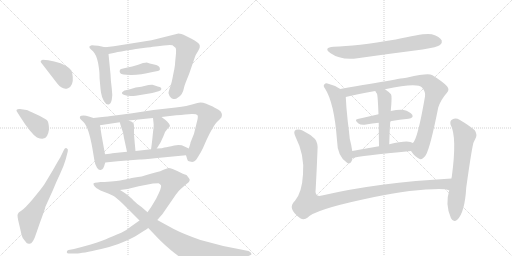
t = 0.00 s
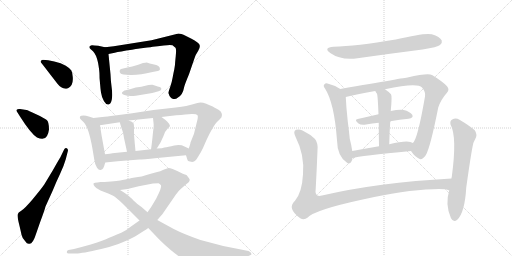
t = 3.32 s
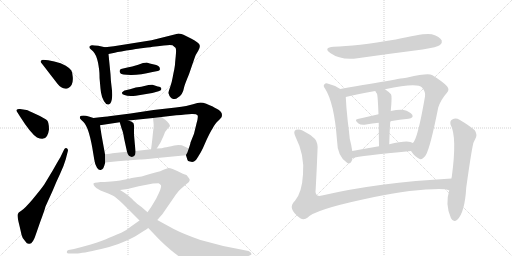
t = 6.64 s
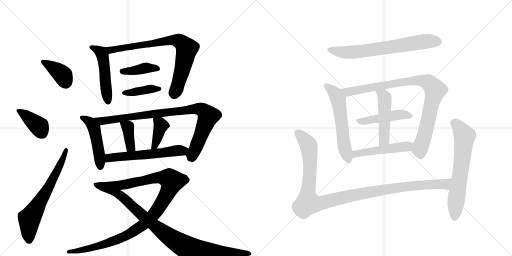
t = 9.96 s
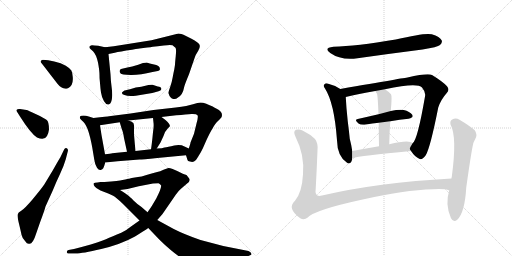
t = 13.28 s
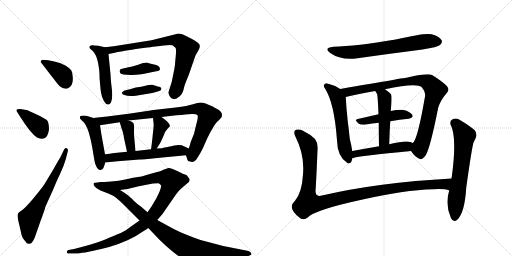
t = 16.60 s

The animated SVG that drew these frames (rendered in a browser with its animation timeline set to each time). Animation: 22 CSS @keyframes rules; one cycle of 16.60 s.

<svg version="1.1" viewBox="0 0 2048 1024" xmlns="http://www.w3.org/2000/svg">
  <g stroke="lightgray" stroke-dasharray="1,1" stroke-width="1" transform="scale(4, 4)">
    <line x1="0" y1="0" x2="256" y2="256"></line>
    <line x1="256" y1="0" x2="0" y2="256"></line>
    <line x1="128" y1="0" x2="128" y2="256"></line>
    <line x1="0" y1="128" x2="256" y2="128"></line>
    <line x1="256" y1="0" x2="512" y2="256"></line>
    <line x1="512" y1="0" x2="256" y2="256"></line>
    <line x1="384" y1="0" x2="384" y2="256"></line>
    <line x1="256" y1="128" x2="512" y2="128"></line>
  </g>
<g transform="scale(1, -1) translate(0, -850)">
   <style type="text/css">
    @keyframes keyframes0 {
      from {
       stroke: black;
       stroke-dashoffset: 380;
       stroke-width: 128;
       }
       55% {
       animation-timing-function: step-end;
       stroke: black;
       stroke-dashoffset: 0;
       stroke-width: 128;
       }
       to {
       stroke: black;
       stroke-width: 1024;
       }
       }
       #make-me-a-hanzi-animation-0 {
         animation: keyframes0 0.559245s both;
         animation-delay: 0.000000s;
         animation-timing-function: linear;
       }
    @keyframes keyframes1 {
      from {
       stroke: black;
       stroke-dashoffset: 391;
       stroke-width: 128;
       }
       56% {
       animation-timing-function: step-end;
       stroke: black;
       stroke-dashoffset: 0;
       stroke-width: 128;
       }
       to {
       stroke: black;
       stroke-width: 1024;
       }
       }
       #make-me-a-hanzi-animation-1 {
         animation: keyframes1 0.568197s both;
         animation-delay: 0.559245s;
         animation-timing-function: linear;
       }
    @keyframes keyframes2 {
      from {
       stroke: black;
       stroke-dashoffset: 652;
       stroke-width: 128;
       }
       68% {
       animation-timing-function: step-end;
       stroke: black;
       stroke-dashoffset: 0;
       stroke-width: 128;
       }
       to {
       stroke: black;
       stroke-width: 1024;
       }
       }
       #make-me-a-hanzi-animation-2 {
         animation: keyframes2 0.780599s both;
         animation-delay: 1.127441s;
         animation-timing-function: linear;
       }
    @keyframes keyframes3 {
      from {
       stroke: black;
       stroke-dashoffset: 500;
       stroke-width: 128;
       }
       62% {
       animation-timing-function: step-end;
       stroke: black;
       stroke-dashoffset: 0;
       stroke-width: 128;
       }
       to {
       stroke: black;
       stroke-width: 1024;
       }
       }
       #make-me-a-hanzi-animation-3 {
         animation: keyframes3 0.656901s both;
         animation-delay: 1.908040s;
         animation-timing-function: linear;
       }
    @keyframes keyframes4 {
      from {
       stroke: black;
       stroke-dashoffset: 781;
       stroke-width: 128;
       }
       72% {
       animation-timing-function: step-end;
       stroke: black;
       stroke-dashoffset: 0;
       stroke-width: 128;
       }
       to {
       stroke: black;
       stroke-width: 1024;
       }
       }
       #make-me-a-hanzi-animation-4 {
         animation: keyframes4 0.885579s both;
         animation-delay: 2.564941s;
         animation-timing-function: linear;
       }
    @keyframes keyframes5 {
      from {
       stroke: black;
       stroke-dashoffset: 400;
       stroke-width: 128;
       }
       57% {
       animation-timing-function: step-end;
       stroke: black;
       stroke-dashoffset: 0;
       stroke-width: 128;
       }
       to {
       stroke: black;
       stroke-width: 1024;
       }
       }
       #make-me-a-hanzi-animation-5 {
         animation: keyframes5 0.575521s both;
         animation-delay: 3.450521s;
         animation-timing-function: linear;
       }
    @keyframes keyframes6 {
      from {
       stroke: black;
       stroke-dashoffset: 399;
       stroke-width: 128;
       }
       56% {
       animation-timing-function: step-end;
       stroke: black;
       stroke-dashoffset: 0;
       stroke-width: 128;
       }
       to {
       stroke: black;
       stroke-width: 1024;
       }
       }
       #make-me-a-hanzi-animation-6 {
         animation: keyframes6 0.574707s both;
         animation-delay: 4.026042s;
         animation-timing-function: linear;
       }
    @keyframes keyframes7 {
      from {
       stroke: black;
       stroke-dashoffset: 477;
       stroke-width: 128;
       }
       61% {
       animation-timing-function: step-end;
       stroke: black;
       stroke-dashoffset: 0;
       stroke-width: 128;
       }
       to {
       stroke: black;
       stroke-width: 1024;
       }
       }
       #make-me-a-hanzi-animation-7 {
         animation: keyframes7 0.638184s both;
         animation-delay: 4.600749s;
         animation-timing-function: linear;
       }
    @keyframes keyframes8 {
      from {
       stroke: black;
       stroke-dashoffset: 891;
       stroke-width: 128;
       }
       74% {
       animation-timing-function: step-end;
       stroke: black;
       stroke-dashoffset: 0;
       stroke-width: 128;
       }
       to {
       stroke: black;
       stroke-width: 1024;
       }
       }
       #make-me-a-hanzi-animation-8 {
         animation: keyframes8 0.975098s both;
         animation-delay: 5.238932s;
         animation-timing-function: linear;
       }
    @keyframes keyframes9 {
      from {
       stroke: black;
       stroke-dashoffset: 380;
       stroke-width: 128;
       }
       55% {
       animation-timing-function: step-end;
       stroke: black;
       stroke-dashoffset: 0;
       stroke-width: 128;
       }
       to {
       stroke: black;
       stroke-width: 1024;
       }
       }
       #make-me-a-hanzi-animation-9 {
         animation: keyframes9 0.559245s both;
         animation-delay: 6.214030s;
         animation-timing-function: linear;
       }
    @keyframes keyframes10 {
      from {
       stroke: black;
       stroke-dashoffset: 392;
       stroke-width: 128;
       }
       56% {
       animation-timing-function: step-end;
       stroke: black;
       stroke-dashoffset: 0;
       stroke-width: 128;
       }
       to {
       stroke: black;
       stroke-width: 1024;
       }
       }
       #make-me-a-hanzi-animation-10 {
         animation: keyframes10 0.569010s both;
         animation-delay: 6.773275s;
         animation-timing-function: linear;
       }
    @keyframes keyframes11 {
      from {
       stroke: black;
       stroke-dashoffset: 585;
       stroke-width: 128;
       }
       66% {
       animation-timing-function: step-end;
       stroke: black;
       stroke-dashoffset: 0;
       stroke-width: 128;
       }
       to {
       stroke: black;
       stroke-width: 1024;
       }
       }
       #make-me-a-hanzi-animation-11 {
         animation: keyframes11 0.726074s both;
         animation-delay: 7.342285s;
         animation-timing-function: linear;
       }
    @keyframes keyframes12 {
      from {
       stroke: black;
       stroke-dashoffset: 1045;
       stroke-width: 128;
       }
       77% {
       animation-timing-function: step-end;
       stroke: black;
       stroke-dashoffset: 0;
       stroke-width: 128;
       }
       to {
       stroke: black;
       stroke-width: 1024;
       }
       }
       #make-me-a-hanzi-animation-12 {
         animation: keyframes12 1.100423s both;
         animation-delay: 8.068359s;
         animation-timing-function: linear;
       }
    @keyframes keyframes13 {
      from {
       stroke: black;
       stroke-dashoffset: 957;
       stroke-width: 128;
       }
       76% {
       animation-timing-function: step-end;
       stroke: black;
       stroke-dashoffset: 0;
       stroke-width: 128;
       }
       to {
       stroke: black;
       stroke-width: 1024;
       }
       }
       #make-me-a-hanzi-animation-13 {
         animation: keyframes13 1.028809s both;
         animation-delay: 9.168783s;
         animation-timing-function: linear;
       }
    @keyframes keyframes14 {
      from {
       stroke: black;
       stroke-dashoffset: 689;
       stroke-width: 128;
       }
       69% {
       animation-timing-function: step-end;
       stroke: black;
       stroke-dashoffset: 0;
       stroke-width: 128;
       }
       to {
       stroke: black;
       stroke-width: 1024;
       }
       }
       #make-me-a-hanzi-animation-14 {
         animation: keyframes14 0.810710s both;
         animation-delay: 10.197591s;
         animation-timing-function: linear;
       }
    @keyframes keyframes15 {
      from {
       stroke: black;
       stroke-dashoffset: 577;
       stroke-width: 128;
       }
       65% {
       animation-timing-function: step-end;
       stroke: black;
       stroke-dashoffset: 0;
       stroke-width: 128;
       }
       to {
       stroke: black;
       stroke-width: 1024;
       }
       }
       #make-me-a-hanzi-animation-15 {
         animation: keyframes15 0.719564s both;
         animation-delay: 11.008301s;
         animation-timing-function: linear;
       }
    @keyframes keyframes16 {
      from {
       stroke: black;
       stroke-dashoffset: 909;
       stroke-width: 128;
       }
       75% {
       animation-timing-function: step-end;
       stroke: black;
       stroke-dashoffset: 0;
       stroke-width: 128;
       }
       to {
       stroke: black;
       stroke-width: 1024;
       }
       }
       #make-me-a-hanzi-animation-16 {
         animation: keyframes16 0.989746s both;
         animation-delay: 11.727865s;
         animation-timing-function: linear;
       }
    @keyframes keyframes17 {
      from {
       stroke: black;
       stroke-dashoffset: 465;
       stroke-width: 128;
       }
       60% {
       animation-timing-function: step-end;
       stroke: black;
       stroke-dashoffset: 0;
       stroke-width: 128;
       }
       to {
       stroke: black;
       stroke-width: 1024;
       }
       }
       #make-me-a-hanzi-animation-17 {
         animation: keyframes17 0.628418s both;
         animation-delay: 12.717611s;
         animation-timing-function: linear;
       }
    @keyframes keyframes18 {
      from {
       stroke: black;
       stroke-dashoffset: 485;
       stroke-width: 128;
       }
       61% {
       animation-timing-function: step-end;
       stroke: black;
       stroke-dashoffset: 0;
       stroke-width: 128;
       }
       to {
       stroke: black;
       stroke-width: 1024;
       }
       }
       #make-me-a-hanzi-animation-18 {
         animation: keyframes18 0.644694s both;
         animation-delay: 13.346029s;
         animation-timing-function: linear;
       }
    @keyframes keyframes19 {
      from {
       stroke: black;
       stroke-dashoffset: 498;
       stroke-width: 128;
       }
       62% {
       animation-timing-function: step-end;
       stroke: black;
       stroke-dashoffset: 0;
       stroke-width: 128;
       }
       to {
       stroke: black;
       stroke-width: 1024;
       }
       }
       #make-me-a-hanzi-animation-19 {
         animation: keyframes19 0.655273s both;
         animation-delay: 13.990723s;
         animation-timing-function: linear;
       }
    @keyframes keyframes20 {
      from {
       stroke: black;
       stroke-dashoffset: 1129;
       stroke-width: 128;
       }
       79% {
       animation-timing-function: step-end;
       stroke: black;
       stroke-dashoffset: 0;
       stroke-width: 128;
       }
       to {
       stroke: black;
       stroke-width: 1024;
       }
       }
       #make-me-a-hanzi-animation-20 {
         animation: keyframes20 1.168783s both;
         animation-delay: 14.645996s;
         animation-timing-function: linear;
       }
    @keyframes keyframes21 {
      from {
       stroke: black;
       stroke-dashoffset: 653;
       stroke-width: 128;
       }
       68% {
       animation-timing-function: step-end;
       stroke: black;
       stroke-dashoffset: 0;
       stroke-width: 128;
       }
       to {
       stroke: black;
       stroke-width: 1024;
       }
       }
       #make-me-a-hanzi-animation-21 {
         animation: keyframes21 0.781413s both;
         animation-delay: 15.814779s;
         animation-timing-function: linear;
       }
</style>
<path d="M 229 516 Q 250 489 272 497.5 Q 294 506 291 542 Q 290 559 285.5 568 Q 281 577 263 587.5 Q 245 598 217 604 L 193 609 Q 173 611 169 610.5 Q 165 610 164 606 Q 160 604 168 595 L 229 516 Z" fill="lightgray"></path> 
<path d="M 80 384 Q 123 316 148 300 Q 178 287 188 306 Q 194 317 196 332 Q 196 363 187 370.5 Q 178 378 144.5 393.5 Q 111 409 106 410 L 80 414 Q 70 415 67 411 Q 64 407 68 403 L 80 384 Z" fill="lightgray"></path> 
<path d="M 241 220 Q 239 218 212 170 L 177 112 Q 165 94 131.5 54.5 Q 98 15 85 7.5 Q 72 0 71 -7 Q 68 -12 75.5 -43 Q 83 -74 86 -88.5 Q 89 -103 101 -115 Q 108 -127 118 -125 Q 132 -125 144 -86 L 160 -40 Q 179 11 182 24 L 211 88 Q 226 125 240.5 155 Q 255 185 263 213 L 271 244 Q 274 254 267 257 Q 260 260 256 251 L 241 220 Z" fill="lightgray"></path> 
<path d="M 420 661 L 393 667 Q 368 670 367 669 Q 349 665 364 652 L 372 645 Q 385 632 392 600 Q 398 567 398 550 Q 398 533 399 529 L 402 495 L 404 480 Q 407 460 416 445 Q 425 430 434 432 Q 443 433 447 451 Q 451 469 447 497 Q 443 524 442 553 L 434 634 C 432 658 432 658 420 661 Z" fill="lightgray"></path> 
<path d="M 455 665 L 420 661 C 390 658 405 628 434 634 L 459 639 Q 478 644 528 651 L 543 654 Q 553 656 558 656 L 589 660 Q 603 661 611 663 Q 629 664 655 668 Q 681 672 690 669 Q 698 663 702 659 Q 706 654 703 626 Q 700 597 700 591 Q 699 585 697 572 Q 694 559 691 542 Q 688 524 681 503 Q 673 481 674 477 Q 680 456 694 454 Q 703 452 712 460 Q 731 471 736 499 Q 738 510 756 553 L 778 617 Q 782 631 793 647 Q 803 663 797 673 Q 790 682 766 695 L 734 711 Q 727 714 714 716 L 606 689 L 455 665 Z" fill="lightgray"></path> 
<path d="M 631 566 Q 638 567 640 573 L 638 581 Q 635 586 625 590 L 599 596 L 587 600 Q 582 600 572 598 L 550 590 Q 541 587 484 574 Q 481 573 479 568 Q 477 563 481.5 557 Q 486 551 523.5 550.5 Q 561 550 610 562 L 631 566 Z" fill="lightgray"></path> 
<path d="M 609 478 Q 642 486 644 490 Q 650 502 631 504 L 610 511 Q 608 512 594 510 L 565 503 L 543 500 L 520 493 Q 499 489 495 486 Q 491 483 488 480 Q 486 474 498 470 Q 511 464 543 467 L 609 478 Z" fill="lightgray"></path> 
<path d="M 374 378 L 355 384 Q 344 388 334 388 Q 323 388 320 384 Q 319 380 320 376 Q 324 372 334 362 Q 354 343 369 260 L 377 212 Q 380 190 388 179 Q 395 168 403 170 Q 410 172 413 177 Q 416 182 421 200 L 420 233 L 406 310 L 400 349 C 397 371 397 371 374 378 Z" fill="lightgray"></path> 
<path d="M 744 229 L 750 210 Q 750 206 760 204 Q 769 201 776 204 Q 786 210 793 224 Q 804 241 811 256 L 826 290 Q 841 322 849 334 Q 862 359 872 366 Q 886 380 886 381 Q 893 399 874 411 Q 854 422 846 426 Q 837 429 825 435 Q 812 440 802 440 Q 792 440 772 433 Q 752 426 703 420 L 614 410 L 522 396 L 436 385 Q 433 384 374 378 C 344 375 370 344 400 349 L 479 361 L 514 368 L 612 378 L 646 382 L 705 389 Q 746 392 766 394 Q 786 395 790 389 Q 794 383 786 356 L 776 315 L 762 280 Q 762 277 755 256 C 746 227 743 233 744 229 Z" fill="lightgray"></path> 
<path d="M 479 361 L 487 334 Q 492 325 496 298 L 508 243 C 514 214 545 216 542 246 L 539 277 L 536 312 L 536 340 Q 537 348 534 357 Q 530 363 514 368 C 486 378 473 382 479 361 Z" fill="lightgray"></path> 
<path d="M 612 378 L 614 359 Q 616 347 612 321 Q 607 269 604 253 C 599 223 611 231 627 256 L 642 280 L 654 306 Q 661 327 671 336 Q 680 345 680 346 Q 680 358 646 382 C 622 399 609 408 612 378 Z" fill="lightgray"></path> 
<path d="M 421 200 L 470 205 L 558 212 Q 568 212 629 218 L 744 229 C 774 232 782 243 755 256 L 738 264 Q 722 273 697 268 Q 671 262 658 260 Q 652 257 627 256 L 604 253 L 542 246 L 508 243 L 449 237 Q 443 235 420 233 C 390 230 391 197 421 200 Z" fill="lightgray"></path> 
<path d="M 558 -32 L 524 -56 Q 504 -73 485 -81 Q 466 -89 454 -94 Q 442 -99 408 -113 Q 374 -126 296 -146 L 274 -150 Q 267 -151 267 -159 Q 269 -166 277 -164 L 304 -164 Q 327 -164 405 -146 Q 482 -128 540 -96 Q 580 -71 593 -62 L 629 -30 L 650 -6 L 703 71 Q 715 88 724 95 L 746 114 Q 765 127 756 137 L 746 150 Q 735 152 709 166 Q 682 179 674 178 Q 666 176 654 171 Q 642 165 625 161 Q 608 156 586 150 Q 564 143 552 142 Q 539 140 527 138 Q 514 135 509 134 Q 503 133 490 130 Q 477 127 418 122 C 388 119 450 86 480 90 L 510 94 L 555 105 L 612 116 L 634 117 Q 639 116 644 109 Q 648 101 625 56 L 606 24 Q 605 23 604 21 L 590 1 L 558 -32 Z" fill="lightgray"></path> 
<path d="M 390 120 Q 378 120 375 117 Q 372 114 378 105 Q 384 96 402 88 L 433 76 Q 441 73 452.5 67 Q 464 61 490 36 L 558 -32 L 593 -62 L 638 -109 Q 659 -130 683 -150 Q 748 -204 782 -210 Q 797 -211 870 -201 L 944 -188 L 979 -179 Q 1008 -170 1006 -166 Q 1004 -157 994 -154 L 893 -134 L 802 -110 Q 736 -87 695 -66 L 629 -30 L 590 1 L 566 22 Q 550 33 534 48.5 Q 518 64 511.5 69 Q 505 74 480 90 L 418 122 L 402 122 L 390 120 Z" fill="lightgray"></path> 
<path d="M 1334 663 Q 1292 659 1321 638 Q 1363 608 1430 617 Q 1557 635 1690 652 Q 1751 662 1760 670 Q 1770 679 1767 688 Q 1760 703 1727 713 Q 1700 720 1583 692 Q 1424 665 1334 663 Z" fill="lightgray"></path> 
<path d="M 1361 494 Q 1336 510 1310 516 Q 1303 519 1298 513 Q 1291 507 1300 496 Q 1337 439 1348 289 Q 1349 226 1387 200 Q 1388 199 1391 197 Q 1407 193 1409 217 L 1409 246 Q 1406 268 1399 295 Q 1396 326 1391 365 Q 1385 419 1383 462 C 1382 481 1382 481 1361 494 Z" fill="lightgray"></path> 
<path d="M 1644 246 Q 1660 222 1677 215 Q 1687 208 1703 229 Q 1721 259 1753 420 Q 1763 451 1787 478 Q 1800 491 1788 505 Q 1772 523 1728 550 Q 1712 559 1630 540 Q 1626 540 1361 494 C 1331 489 1354 455 1383 462 Q 1432 475 1501 486 L 1540 493 Q 1669 520 1688 500 Q 1704 481 1700 464 Q 1670 290 1651 278 C 1637 255 1637 255 1644 246 Z" fill="lightgray"></path> 
<path d="M 1561 365 Q 1600 372 1634 375 Q 1656 379 1649 391 Q 1639 404 1615 410 Q 1596 413 1563 406 L 1514 393 Q 1471 383 1431 374 Q 1415 371 1434 356 Q 1444 349 1464 352 Q 1489 356 1515 359 L 1561 365 Z" fill="lightgray"></path> 
<path d="M 1563 406 Q 1569 466 1564 473 Q 1552 485 1540 493 C 1516 510 1486 512 1501 486 Q 1504 480 1508 475 Q 1511 468 1514 393 L 1515 359 Q 1515 322 1516 265 C 1517 235 1556 243 1557 273 Q 1558 322 1561 365 L 1563 406 Z" fill="lightgray"></path> 
<path d="M 1409 217 Q 1439 227 1644 246 C 1674 249 1677 263 1651 278 Q 1636 293 1557 273 L 1516 265 Q 1458 255 1409 246 C 1379 241 1380 209 1409 217 Z" fill="lightgray"></path> 
<path d="M 1806 136 Q 1511 120 1288 68 Q 1257 59 1263 97 Q 1267 172 1270 249 Q 1273 277 1260 294 Q 1241 313 1210 328 Q 1197 335 1184 331 Q 1171 325 1182 303 Q 1219 230 1212 153 Q 1208 80 1180 47 Q 1146 17 1201 -23 Q 1216 -32 1231 -20 Q 1258 10 1446 51 Q 1617 90 1733 93 Q 1778 96 1797 88 C 1826 82 1836 138 1806 136 Z" fill="lightgray"></path> 
<path d="M 1797 88 Q 1779 33 1804 -23 Q 1814 -42 1829 -29 Q 1859 -1 1865 100 Q 1889 271 1895 282 Q 1898 289 1901 294 Q 1911 312 1899 329 Q 1877 348 1838 371 Q 1823 380 1809 372 Q 1799 368 1802 352 Q 1829 304 1807 142 Q 1806 141 1806 136 L 1797 88 Z" fill="lightgray"></path> 
      <clipPath id="make-me-a-hanzi-clip-0">
      <path d="M 229 516 Q 250 489 272 497.5 Q 294 506 291 542 Q 290 559 285.5 568 Q 281 577 263 587.5 Q 245 598 217 604 L 193 609 Q 173 611 169 610.5 Q 165 610 164 606 Q 160 604 168 595 L 229 516 Z" fill="lightgray"></path>
      </clipPath>
      <path clip-path="url(#make-me-a-hanzi-clip-0)" d="M 172 603 L 249 552 L 262 523 " fill="none" id="make-me-a-hanzi-animation-0" stroke-dasharray="252 504" stroke-linecap="round"></path>

      <clipPath id="make-me-a-hanzi-clip-1">
      <path d="M 80 384 Q 123 316 148 300 Q 178 287 188 306 Q 194 317 196 332 Q 196 363 187 370.5 Q 178 378 144.5 393.5 Q 111 409 106 410 L 80 414 Q 70 415 67 411 Q 64 407 68 403 L 80 384 Z" fill="lightgray"></path>
      </clipPath>
      <path clip-path="url(#make-me-a-hanzi-clip-1)" d="M 75 408 L 156 344 L 170 315 " fill="none" id="make-me-a-hanzi-animation-1" stroke-dasharray="263 526" stroke-linecap="round"></path>

      <clipPath id="make-me-a-hanzi-clip-2">
      <path d="M 241 220 Q 239 218 212 170 L 177 112 Q 165 94 131.5 54.5 Q 98 15 85 7.5 Q 72 0 71 -7 Q 68 -12 75.5 -43 Q 83 -74 86 -88.5 Q 89 -103 101 -115 Q 108 -127 118 -125 Q 132 -125 144 -86 L 160 -40 Q 179 11 182 24 L 211 88 Q 226 125 240.5 155 Q 255 185 263 213 L 271 244 Q 274 254 267 257 Q 260 260 256 251 L 241 220 Z" fill="lightgray"></path>
      </clipPath>
      <path clip-path="url(#make-me-a-hanzi-clip-2)" d="M 116 -109 L 117 -25 L 196 103 L 244 196 L 264 249 " fill="none" id="make-me-a-hanzi-animation-2" stroke-dasharray="524 1048" stroke-linecap="round"></path>

      <clipPath id="make-me-a-hanzi-clip-3">
      <path d="M 420 661 L 393 667 Q 368 670 367 669 Q 349 665 364 652 L 372 645 Q 385 632 392 600 Q 398 567 398 550 Q 398 533 399 529 L 402 495 L 404 480 Q 407 460 416 445 Q 425 430 434 432 Q 443 433 447 451 Q 451 469 447 497 Q 443 524 442 553 L 434 634 C 432 658 432 658 420 661 Z" fill="lightgray"></path>
      </clipPath>
      <path clip-path="url(#make-me-a-hanzi-clip-3)" d="M 366 660 L 396 647 L 411 625 L 432 442 " fill="none" id="make-me-a-hanzi-animation-3" stroke-dasharray="372 744" stroke-linecap="round"></path>

      <clipPath id="make-me-a-hanzi-clip-4">
      <path d="M 455 665 L 420 661 C 390 658 405 628 434 634 L 459 639 Q 478 644 528 651 L 543 654 Q 553 656 558 656 L 589 660 Q 603 661 611 663 Q 629 664 655 668 Q 681 672 690 669 Q 698 663 702 659 Q 706 654 703 626 Q 700 597 700 591 Q 699 585 697 572 Q 694 559 691 542 Q 688 524 681 503 Q 673 481 674 477 Q 680 456 694 454 Q 703 452 712 460 Q 731 471 736 499 Q 738 510 756 553 L 778 617 Q 782 631 793 647 Q 803 663 797 673 Q 790 682 766 695 L 734 711 Q 727 714 714 716 L 606 689 L 455 665 Z" fill="lightgray"></path>
      </clipPath>
      <path clip-path="url(#make-me-a-hanzi-clip-4)" d="M 427 656 L 451 651 L 680 689 L 696 690 L 725 680 L 747 656 L 725 554 L 697 474 " fill="none" id="make-me-a-hanzi-animation-4" stroke-dasharray="653 1306" stroke-linecap="round"></path>

      <clipPath id="make-me-a-hanzi-clip-5">
      <path d="M 631 566 Q 638 567 640 573 L 638 581 Q 635 586 625 590 L 599 596 L 587 600 Q 582 600 572 598 L 550 590 Q 541 587 484 574 Q 481 573 479 568 Q 477 563 481.5 557 Q 486 551 523.5 550.5 Q 561 550 610 562 L 631 566 Z" fill="lightgray"></path>
      </clipPath>
      <path clip-path="url(#make-me-a-hanzi-clip-5)" d="M 489 565 L 513 564 L 587 579 L 631 575 " fill="none" id="make-me-a-hanzi-animation-5" stroke-dasharray="272 544" stroke-linecap="round"></path>

      <clipPath id="make-me-a-hanzi-clip-6">
      <path d="M 609 478 Q 642 486 644 490 Q 650 502 631 504 L 610 511 Q 608 512 594 510 L 565 503 L 543 500 L 520 493 Q 499 489 495 486 Q 491 483 488 480 Q 486 474 498 470 Q 511 464 543 467 L 609 478 Z" fill="lightgray"></path>
      </clipPath>
      <path clip-path="url(#make-me-a-hanzi-clip-6)" d="M 496 478 L 638 495 " fill="none" id="make-me-a-hanzi-animation-6" stroke-dasharray="271 542" stroke-linecap="round"></path>

      <clipPath id="make-me-a-hanzi-clip-7">
      <path d="M 374 378 L 355 384 Q 344 388 334 388 Q 323 388 320 384 Q 319 380 320 376 Q 324 372 334 362 Q 354 343 369 260 L 377 212 Q 380 190 388 179 Q 395 168 403 170 Q 410 172 413 177 Q 416 182 421 200 L 420 233 L 406 310 L 400 349 C 397 371 397 371 374 378 Z" fill="lightgray"></path>
      </clipPath>
      <path clip-path="url(#make-me-a-hanzi-clip-7)" d="M 329 380 L 363 359 L 376 335 L 394 252 L 401 184 " fill="none" id="make-me-a-hanzi-animation-7" stroke-dasharray="349 698" stroke-linecap="round"></path>

      <clipPath id="make-me-a-hanzi-clip-8">
      <path d="M 744 229 L 750 210 Q 750 206 760 204 Q 769 201 776 204 Q 786 210 793 224 Q 804 241 811 256 L 826 290 Q 841 322 849 334 Q 862 359 872 366 Q 886 380 886 381 Q 893 399 874 411 Q 854 422 846 426 Q 837 429 825 435 Q 812 440 802 440 Q 792 440 772 433 Q 752 426 703 420 L 614 410 L 522 396 L 436 385 Q 433 384 374 378 C 344 375 370 344 400 349 L 479 361 L 514 368 L 612 378 L 646 382 L 705 389 Q 746 392 766 394 Q 786 395 790 389 Q 794 383 786 356 L 776 315 L 762 280 Q 762 277 755 256 C 746 227 743 233 744 229 Z" fill="lightgray"></path>
      </clipPath>
      <path clip-path="url(#make-me-a-hanzi-clip-8)" d="M 394 370 L 407 365 L 787 416 L 804 413 L 833 386 L 763 219 " fill="none" id="make-me-a-hanzi-animation-8" stroke-dasharray="763 1526" stroke-linecap="round"></path>

      <clipPath id="make-me-a-hanzi-clip-9">
      <path d="M 479 361 L 487 334 Q 492 325 496 298 L 508 243 C 514 214 545 216 542 246 L 539 277 L 536 312 L 536 340 Q 537 348 534 357 Q 530 363 514 368 C 486 378 473 382 479 361 Z" fill="lightgray"></path>
      </clipPath>
      <path clip-path="url(#make-me-a-hanzi-clip-9)" d="M 486 356 L 511 339 L 524 260 L 536 253 " fill="none" id="make-me-a-hanzi-animation-9" stroke-dasharray="252 504" stroke-linecap="round"></path>

      <clipPath id="make-me-a-hanzi-clip-10">
      <path d="M 612 378 L 614 359 Q 616 347 612 321 Q 607 269 604 253 C 599 223 611 231 627 256 L 642 280 L 654 306 Q 661 327 671 336 Q 680 345 680 346 Q 680 358 646 382 C 622 399 609 408 612 378 Z" fill="lightgray"></path>
      </clipPath>
      <path clip-path="url(#make-me-a-hanzi-clip-10)" d="M 618 374 L 643 348 L 620 267 L 609 256 " fill="none" id="make-me-a-hanzi-animation-10" stroke-dasharray="264 528" stroke-linecap="round"></path>

      <clipPath id="make-me-a-hanzi-clip-11">
      <path d="M 421 200 L 470 205 L 558 212 Q 568 212 629 218 L 744 229 C 774 232 782 243 755 256 L 738 264 Q 722 273 697 268 Q 671 262 658 260 Q 652 257 627 256 L 604 253 L 542 246 L 508 243 L 449 237 Q 443 235 420 233 C 390 230 391 197 421 200 Z" fill="lightgray"></path>
      </clipPath>
      <path clip-path="url(#make-me-a-hanzi-clip-11)" d="M 427 206 L 435 217 L 458 222 L 748 251 " fill="none" id="make-me-a-hanzi-animation-11" stroke-dasharray="457 914" stroke-linecap="round"></path>

      <clipPath id="make-me-a-hanzi-clip-12">
      <path d="M 558 -32 L 524 -56 Q 504 -73 485 -81 Q 466 -89 454 -94 Q 442 -99 408 -113 Q 374 -126 296 -146 L 274 -150 Q 267 -151 267 -159 Q 269 -166 277 -164 L 304 -164 Q 327 -164 405 -146 Q 482 -128 540 -96 Q 580 -71 593 -62 L 629 -30 L 650 -6 L 703 71 Q 715 88 724 95 L 746 114 Q 765 127 756 137 L 746 150 Q 735 152 709 166 Q 682 179 674 178 Q 666 176 654 171 Q 642 165 625 161 Q 608 156 586 150 Q 564 143 552 142 Q 539 140 527 138 Q 514 135 509 134 Q 503 133 490 130 Q 477 127 418 122 C 388 119 450 86 480 90 L 510 94 L 555 105 L 612 116 L 634 117 Q 639 116 644 109 Q 648 101 625 56 L 606 24 Q 605 23 604 21 L 590 1 L 558 -32 Z" fill="lightgray"></path>
      </clipPath>
      <path clip-path="url(#make-me-a-hanzi-clip-12)" d="M 438 116 L 485 109 L 640 141 L 676 135 L 687 123 L 665 69 L 622 1 L 576 -46 L 539 -73 L 464 -110 L 391 -136 L 274 -157 " fill="none" id="make-me-a-hanzi-animation-12" stroke-dasharray="917 1834" stroke-linecap="round"></path>

      <clipPath id="make-me-a-hanzi-clip-13">
      <path d="M 390 120 Q 378 120 375 117 Q 372 114 378 105 Q 384 96 402 88 L 433 76 Q 441 73 452.5 67 Q 464 61 490 36 L 558 -32 L 593 -62 L 638 -109 Q 659 -130 683 -150 Q 748 -204 782 -210 Q 797 -211 870 -201 L 944 -188 L 979 -179 Q 1008 -170 1006 -166 Q 1004 -157 994 -154 L 893 -134 L 802 -110 Q 736 -87 695 -66 L 629 -30 L 590 1 L 566 22 Q 550 33 534 48.5 Q 518 64 511.5 69 Q 505 74 480 90 L 418 122 L 402 122 L 390 120 Z" fill="lightgray"></path>
      </clipPath>
      <path clip-path="url(#make-me-a-hanzi-clip-13)" d="M 384 113 L 478 71 L 590 -30 L 667 -90 L 771 -152 L 854 -165 L 999 -165 " fill="none" id="make-me-a-hanzi-animation-13" stroke-dasharray="829 1658" stroke-linecap="round"></path>

      <clipPath id="make-me-a-hanzi-clip-14">
      <path d="M 1334 663 Q 1292 659 1321 638 Q 1363 608 1430 617 Q 1557 635 1690 652 Q 1751 662 1760 670 Q 1770 679 1767 688 Q 1760 703 1727 713 Q 1700 720 1583 692 Q 1424 665 1334 663 Z" fill="lightgray"></path>
      </clipPath>
      <path clip-path="url(#make-me-a-hanzi-clip-14)" d="M 1324 652 L 1348 644 L 1402 640 L 1688 683 L 1752 684 " fill="none" id="make-me-a-hanzi-animation-14" stroke-dasharray="561 1122" stroke-linecap="round"></path>

      <clipPath id="make-me-a-hanzi-clip-15">
      <path d="M 1361 494 Q 1336 510 1310 516 Q 1303 519 1298 513 Q 1291 507 1300 496 Q 1337 439 1348 289 Q 1349 226 1387 200 Q 1388 199 1391 197 Q 1407 193 1409 217 L 1409 246 Q 1406 268 1399 295 Q 1396 326 1391 365 Q 1385 419 1383 462 C 1382 481 1382 481 1361 494 Z" fill="lightgray"></path>
      </clipPath>
      <path clip-path="url(#make-me-a-hanzi-clip-15)" d="M 1306 505 L 1341 475 L 1353 452 L 1379 256 L 1395 207 " fill="none" id="make-me-a-hanzi-animation-15" stroke-dasharray="449 898" stroke-linecap="round"></path>

      <clipPath id="make-me-a-hanzi-clip-16">
      <path d="M 1644 246 Q 1660 222 1677 215 Q 1687 208 1703 229 Q 1721 259 1753 420 Q 1763 451 1787 478 Q 1800 491 1788 505 Q 1772 523 1728 550 Q 1712 559 1630 540 Q 1626 540 1361 494 C 1331 489 1354 455 1383 462 Q 1432 475 1501 486 L 1540 493 Q 1669 520 1688 500 Q 1704 481 1700 464 Q 1670 290 1651 278 C 1637 255 1637 255 1644 246 Z" fill="lightgray"></path>
      </clipPath>
      <path clip-path="url(#make-me-a-hanzi-clip-16)" d="M 1375 496 L 1390 482 L 1644 527 L 1683 528 L 1715 520 L 1741 485 L 1700 314 L 1679 255 L 1683 235 " fill="none" id="make-me-a-hanzi-animation-16" stroke-dasharray="781 1562" stroke-linecap="round"></path>

      <clipPath id="make-me-a-hanzi-clip-17">
      <path d="M 1561 365 Q 1600 372 1634 375 Q 1656 379 1649 391 Q 1639 404 1615 410 Q 1596 413 1563 406 L 1514 393 Q 1471 383 1431 374 Q 1415 371 1434 356 Q 1444 349 1464 352 Q 1489 356 1515 359 L 1561 365 Z" fill="lightgray"></path>
      </clipPath>
      <path clip-path="url(#make-me-a-hanzi-clip-17)" d="M 1432 365 L 1588 390 L 1617 392 L 1638 386 " fill="none" id="make-me-a-hanzi-animation-17" stroke-dasharray="337 674" stroke-linecap="round"></path>

      <clipPath id="make-me-a-hanzi-clip-18">
      <path d="M 1563 406 Q 1569 466 1564 473 Q 1552 485 1540 493 C 1516 510 1486 512 1501 486 Q 1504 480 1508 475 Q 1511 468 1514 393 L 1515 359 Q 1515 322 1516 265 C 1517 235 1556 243 1557 273 Q 1558 322 1561 365 L 1563 406 Z" fill="lightgray"></path>
      </clipPath>
      <path clip-path="url(#make-me-a-hanzi-clip-18)" d="M 1508 483 L 1534 467 L 1539 453 L 1537 298 L 1521 274 " fill="none" id="make-me-a-hanzi-animation-18" stroke-dasharray="357 714" stroke-linecap="round"></path>

      <clipPath id="make-me-a-hanzi-clip-19">
      <path d="M 1409 217 Q 1439 227 1644 246 C 1674 249 1677 263 1651 278 Q 1636 293 1557 273 L 1516 265 Q 1458 255 1409 246 C 1379 241 1380 209 1409 217 Z" fill="lightgray"></path>
      </clipPath>
      <path clip-path="url(#make-me-a-hanzi-clip-19)" d="M 1410 224 L 1447 240 L 1626 263 L 1644 274 " fill="none" id="make-me-a-hanzi-animation-19" stroke-dasharray="370 740" stroke-linecap="round"></path>

      <clipPath id="make-me-a-hanzi-clip-20">
      <path d="M 1806 136 Q 1511 120 1288 68 Q 1257 59 1263 97 Q 1267 172 1270 249 Q 1273 277 1260 294 Q 1241 313 1210 328 Q 1197 335 1184 331 Q 1171 325 1182 303 Q 1219 230 1212 153 Q 1208 80 1180 47 Q 1146 17 1201 -23 Q 1216 -32 1231 -20 Q 1258 10 1446 51 Q 1617 90 1733 93 Q 1778 96 1797 88 C 1826 82 1836 138 1806 136 Z" fill="lightgray"></path>
      </clipPath>
      <path clip-path="url(#make-me-a-hanzi-clip-20)" d="M 1192 318 L 1235 266 L 1241 181 L 1230 62 L 1232 42 L 1246 36 L 1275 36 L 1397 66 L 1563 96 L 1694 111 L 1780 114 L 1797 131 " fill="none" id="make-me-a-hanzi-animation-20" stroke-dasharray="1001 2002" stroke-linecap="round"></path>

      <clipPath id="make-me-a-hanzi-clip-21">
      <path d="M 1797 88 Q 1779 33 1804 -23 Q 1814 -42 1829 -29 Q 1859 -1 1865 100 Q 1889 271 1895 282 Q 1898 289 1901 294 Q 1911 312 1899 329 Q 1877 348 1838 371 Q 1823 380 1809 372 Q 1799 368 1802 352 Q 1829 304 1807 142 Q 1806 141 1806 136 L 1797 88 Z" fill="lightgray"></path>
      </clipPath>
      <path clip-path="url(#make-me-a-hanzi-clip-21)" d="M 1816 358 L 1833 346 L 1859 306 L 1818 -20 " fill="none" id="make-me-a-hanzi-animation-21" stroke-dasharray="525 1050" stroke-linecap="round"></path>

</g>
</svg>
